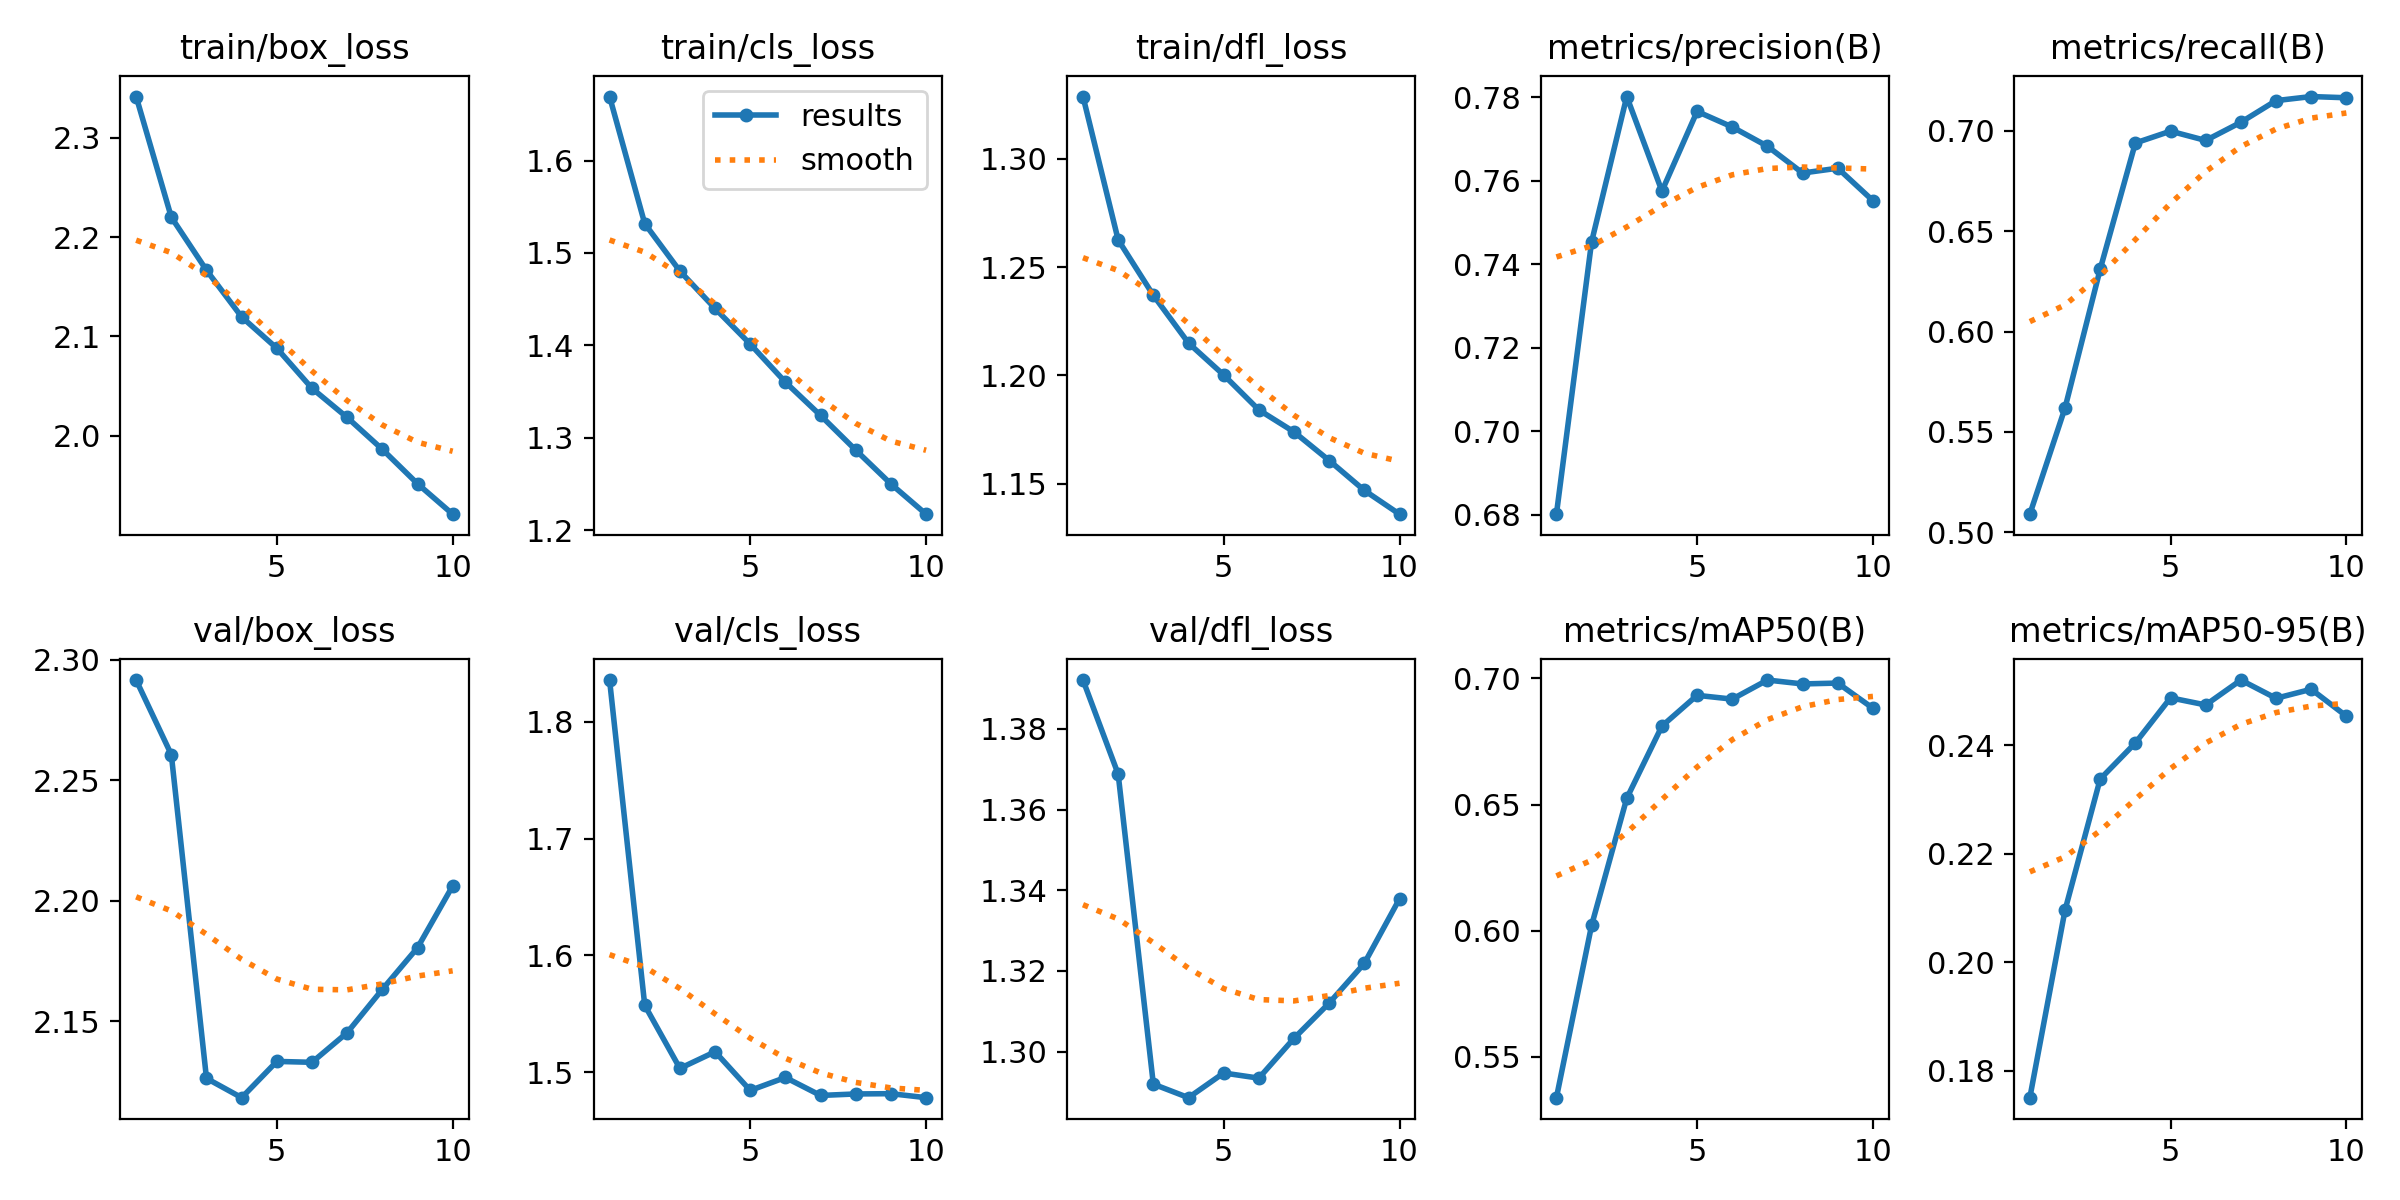

The file beside this chart, header and first rows:
epoch, time, train/box_loss, train/cls_loss, train/dfl_loss, metrics/precision(B), metrics/recall(B), metrics/mAP50(B), metrics/mAP50-95(B), val/box_loss, val/cls_loss, val/dfl_loss, lr/pg0, lr/pg1, lr/pg2
1, 254.1, 2.342, 1.669, 1.329, 0.6802, 0.509, 0.5338, 0.1751, 2.292, 1.836, 1.392, 0.07001, 0.003332, 0.003332
2, 499.4, 2.22, 1.532, 1.263, 0.7454, 0.5619, 0.6021, 0.2096, 2.261, 1.557, 1.369, 0.03935, 0.006006, 0.006006
3, 741.4, 2.167, 1.48, 1.237, 0.7802, 0.6311, 0.6525, 0.2338, 2.126, 1.503, 1.292, 0.008029, 0.008019, 0.008019
4, 979.2, 2.12, 1.44, 1.215, 0.7575, 0.694, 0.6811, 0.2404, 2.118, 1.517, 1.289, 0.00703, 0.00703, 0.00703
5, 1217, 2.088, 1.401, 1.2, 0.7766, 0.6999, 0.6933, 0.2488, 2.133, 1.484, 1.295, 0.00604, 0.00604, 0.00604
6, 1456, 2.048, 1.36, 1.184, 0.7729, 0.6952, 0.6918, 0.2475, 2.133, 1.495, 1.293, 0.00505, 0.00505, 0.00505
7, 1695, 2.018, 1.324, 1.174, 0.7682, 0.7043, 0.6994, 0.252, 2.145, 1.48, 1.303, 0.00406, 0.00406, 0.00406
8, 1933, 1.986, 1.287, 1.161, 0.7618, 0.7151, 0.6978, 0.2487, 2.163, 1.481, 1.312, 0.00307, 0.00307, 0.00307
9, 2164, 1.952, 1.25, 1.147, 0.763, 0.7171, 0.6982, 0.2504, 2.181, 1.482, 1.322, 0.00208, 0.00208, 0.00208
10, 2401, 1.921, 1.217, 1.136, 0.7552, 0.7165, 0.6882, 0.2454, 2.206, 1.478, 1.338, 0.00109, 0.00109, 0.00109
